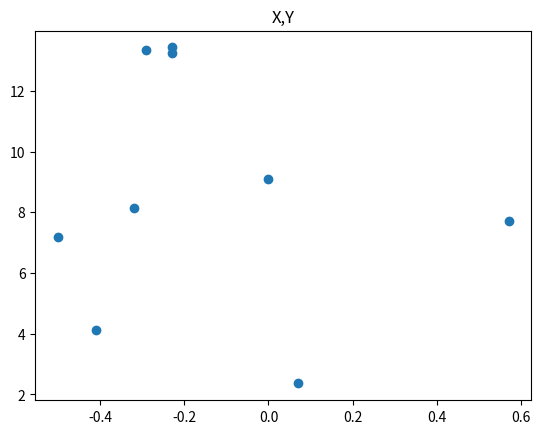
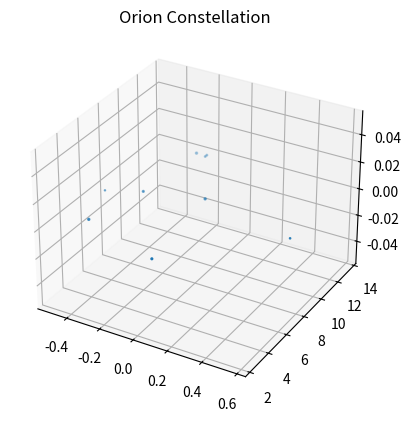

The matplotlib source for these figures, in order:

# coding: utf-8

# ## Project: Visualizing the Orion Constellation
# 
# In this project you are Dr. Jillian Bellovary, a real-life astronomer for the Hayden Planetarium at the American Museum of Natural History. As an astronomer, part of your job is to study the stars. You've recently become interested in the constellation Orion, a collection of stars that appear in our night sky and form the shape of [Orion](https://en.wikipedia.org/wiki/Orion_(constellation)), a warrior God from ancient Greek mythology. 
# 
# As a researcher on the Hayden Planetarium team, you are in charge of visualizing the Orion constellation in 3D using the Matplotlib function `.scatter()`. To learn more about the `.scatter()` you can see the Matplotlib documentation [here](https://matplotlib.org/api/_as_gen/matplotlib.pyplot.scatter.html). 
# 
# You will create a rotate-able visualization of the position of the Orion's stars and get a better sense of their actual positions. To achieve this, you will be mapping real data from outer space that maps the position of the stars in the sky
# 
# The goal of the project is to understand spatial perspective. Once you visualize Orion in both 2D and 3D, you will be able to see the difference in the constellation shape humans see from earth versus the actual position of the stars that make up this constellation. 
# 
# <img src="https://upload.wikimedia.org/wikipedia/commons/9/91/Orion_constellation_with_star_labels.jpg" alt="Orion" style="width: 400px;"/>
# 
# 

# ## 1. Set-Up
# The following set-up is new and specific to the project. It is very similar to the way you have imported Matplotlib in previous lessons.
# 
# + Add `%matplotlib notebook` in the cell below. This is a new statement that you may not have seen before. It will allow you to be able to rotate your visualization in this jupyter notebook.
# 
# + We will be using a subset of Matplotlib: `matplotlib.pyplot`. Import the subset as you have been importing it in previous lessons: `from matplotlib import pyplot as plt`
# 
# 
# + In order to see our 3D visualization, we also need to add this new line after we import Matplotlib:
# `from mpl_toolkits.mplot3d import Axes3D`
# 

# In[1]:


get_ipython().run_line_magic('matplotlib', '')
from matplotlib import pyplot as plt
from mpl_toolkits.mplot3d import Axes3D


# ## 2. Get familiar with real data
# 
# Astronomers describe a star's position in the sky by using a pair of angles: declination and right ascension. Declination is similar to longitude, but it is projected on the celestian fear. Right ascension is known as the "hour angle" because it accounts for time of day and earth's rotaiton. Both angles are relative to the celestial equator. You can learn more about star position [here](https://en.wikipedia.org/wiki/Star_position).
# 
# The `x`, `y`, and `z` lists below are composed of the x, y, z coordinates for each star in the collection of stars that make up the Orion constellation as documented in a paper by Nottingham Trent Univesity on "The Orion constellation as an installation" found [here](https://arxiv.org/ftp/arxiv/papers/1110/1110.3469.pdf).
# 
# Spend some time looking at `x`, `y`, and `z`, does each fall within a range?

# In[2]:


# Orion
x = [-0.41, 0.57, 0.07, 0.00, -0.29, -0.32,-0.50,-0.23, -0.23]
y = [4.12, 7.71, 2.36, 9.10, 13.35, 8.13, 7.19, 13.25,13.43]
z = [2.06, 0.84, 1.56, 2.07, 2.36, 1.72, 0.66, 1.25,1.38]
x_min = min(x)
x_max = max(x)
y_min = min(y)
y_max = max(y)
z_min = min(z)
z_max = max(z)

print('x_min:%s' % x_min)
print('x max:%s' % x_max)
print('y min:%s' % y_min)
print('y max:%s' % y_max)
print('z min:%s' % z_min)
print('z max:%s' % z_max)


# ## 3. Create a 2D Visualization
# 
# Before we visualize the stars in 3D, let's get a sense of what they look like in 2D. 
# 
# Create a figure for the 2d plot and save it to a variable name `fig`. (hint: `plt.figure()`)
# 
# Add your subplot `.add_subplot()` as the single subplot, with `1,1,1`.(hint: `add_subplot(1,1,1)`)
# 
# Use the scatter [function](https://matplotlib.org/api/_as_gen/matplotlib.pyplot.scatter.html) to visualize your `x` and `y` coordinates. (hint: `.scatter(x,y)`)
# 
# Render your visualization. (hint: `plt.show()`)
# 
# Does the 2D visualization look like the Orion constellation we see in the night sky? Do you recognize its shape in 2D? There is a curve to the sky, and this is a flat visualization, but we will visualize it in 3D in the next step to get a better sense of the actual star positions. 

# In[8]:


fig = plt.figure()
fig.add_subplot(1,1,1)
plt.scatter(x,y)
plt.title("X,Y")
plt.show()


# ## 4. Create a 3D Visualization
# 
# Create a figure for the 3D plot and save it to a variable name `fig_3d`. (hint: `plt.figure()`)
# 
# 
# Since this will be a 3D projection, we want to make to tell Matplotlib this will be a 3D plot.  
# 
# To add a 3D projection, you must include a the projection argument. It would look like this:
# ```py
# projection="3d"
# ```
# 
# Add your subplot with `.add_subplot()` as the single subplot `1,1,1` and specify your `projection` as `3d`:
# 
# `fig_3d.add_subplot(1,1,1,projection="3d")`)
# 
# Since this visualization will be in 3D, we will need our third dimension. In this case, our `z` coordinate. 
# 
# Create a new variable `constellation3d` and call the scatter [function](https://matplotlib.org/api/_as_gen/matplotlib.pyplot.scatter.html) with your `x`, `y` and `z` coordinates. 
# 
# Include `z` just as you have been including the other two axes. (hint: `.scatter(x,y,z)`)
# 
# Render your visualization. (hint `plt.show()`.)
# 

# In[13]:


fig_3d = plt.figure()
fig_3d.add_subplot(1, 1, 1, projection='3d')
plt.scatter(x,y,z)
plt.title("Orion Constellation")
plt.show()


# ## 5. Rotate and explore
# 
# Use your mouse to click and drag the 3D visualization in the previous step. This will rotate the scatter plot. As you rotate, can you see Orion from different angles? 
# 
# Note: The on and off button that appears above the 3D scatter plot allows you to toggle rotation of your 3D visualization in your notebook.
# 
# Take your time, rotate around! Remember, this will never look exactly like the Orion we see from Earth. The visualization does not curve as the night sky does.
# There is beauty in the new understanding of Earthly perspective! We see the shape of the warrior Orion because of Earth's location in the universe and the location of the stars in that constellation.
# 
# Feel free to map more stars by looking up other celestial x, y, z coordinates [here](http://www.stellar-database.com/).
# 
